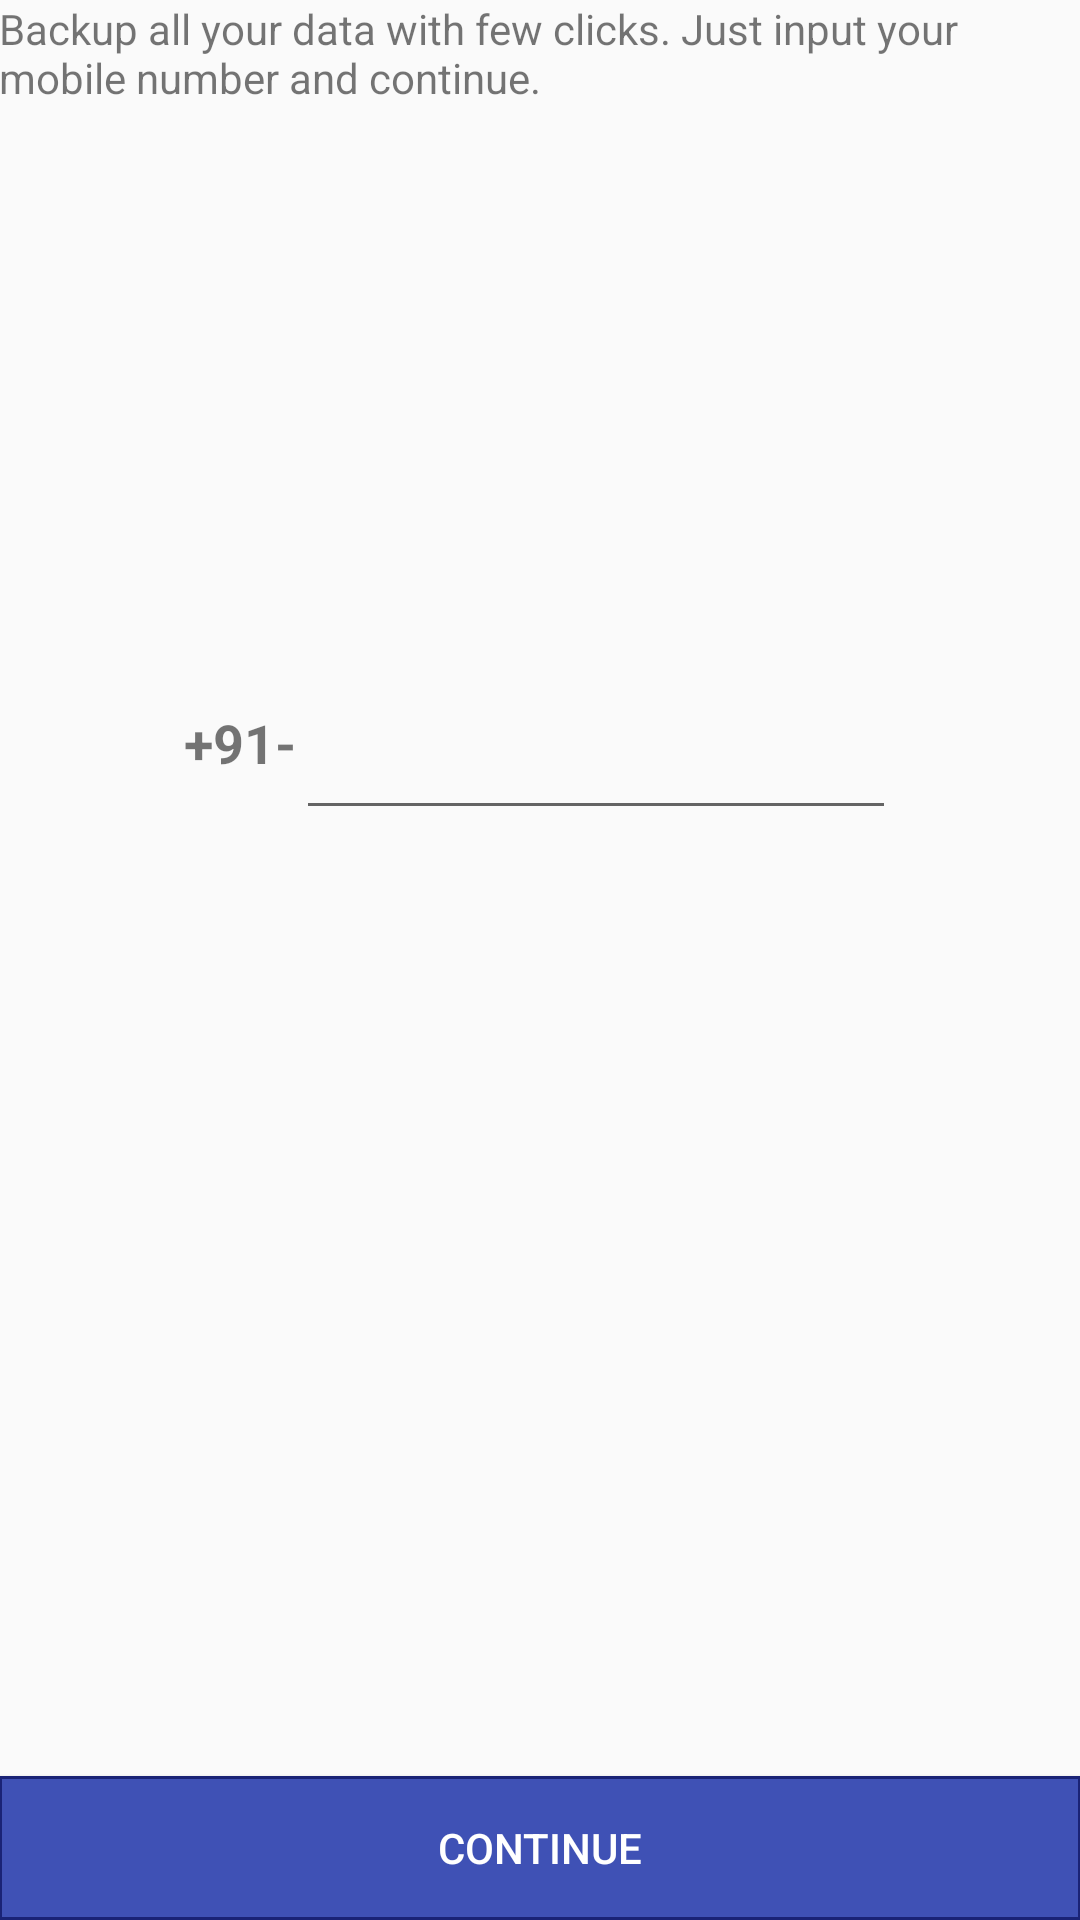

Write the Android layout XML for this screen, with the resource values it uses.
<!-- AndroidManifest.xml: application theme AppTheme -->
<!-- res/layout/activity_backup.xml -->
<RelativeLayout
    xmlns:android="http://schemas.android.com/apk/res/android"
    xmlns:tools="http://schemas.android.com/tools"
    android:layout_width="match_parent"
    android:layout_height="match_parent"
    android:paddingLeft="@dimen/activity_horizontal_margin"
    android:paddingRight="@dimen/activity_horizontal_margin"
    android:paddingTop="@dimen/activity_vertical_margin"
    android:paddingBottom="@dimen/activity_vertical_margin"
    tools:context="com.example.subham.ledgerplus.BackupActivity">


    <ScrollView
        android:layout_width="match_parent"
        android:layout_height="match_parent"
        android:id="@+id/scrollView3"
        android:layout_alignParentTop="true"
        android:layout_alignParentLeft="true"
        android:layout_alignParentStart="true"
        android:fillViewport="false">

        <LinearLayout
            android:orientation="vertical"
            android:layout_width="fill_parent"
            android:layout_height="wrap_content">

            <TextView
                android:layout_width="wrap_content"
                android:layout_height="wrap_content"
                android:textAppearance="?android:attr/textAppearanceSmall"
                android:text="Backup all your data with few clicks. Just input your mobile number and continue."
                android:id="@+id/textView9"
                android:layout_marginBottom="200dp" />

            <LinearLayout
                android:orientation="horizontal"
                android:layout_width="wrap_content"
                android:layout_height="fill_parent"
                android:layout_gravity="center_horizontal">

                <TextView
                    android:layout_width="wrap_content"
                    android:layout_height="wrap_content"
                    android:text="+91-"
                    android:id="@+id/textView10"
                    android:layout_alignParentTop="true"
                    android:layout_alignParentLeft="true"
                    android:layout_alignParentStart="true"
                    android:layout_gravity="center_horizontal"
                    android:layout_marginTop="10dp"
                    android:textSize="18sp"
                    android:textStyle="bold" />

                <EditText
                    android:layout_width="200dp"
                    android:layout_height="wrap_content"
                    android:inputType="number"
                    android:ems="10"
                    android:id="@+id/phoneBackup"
                    android:maxLength="10"
                    android:numeric="decimal"
                    android:singleLine="true" />
            </LinearLayout>
        </LinearLayout>
    </ScrollView>

    <Button
        android:layout_width="fill_parent"
        android:layout_height="wrap_content"
        android:text="Continue"
        android:id="@+id/buttonBackupContinue"
        android:background="@drawable/button_selector"
        android:textColor="#fff"
        android:layout_alignParentBottom="true"
        android:layout_alignParentLeft="true"
        android:layout_alignParentStart="true" />

</RelativeLayout>
<!-- resources referenced by this layout -->
<resources>
  <!-- drawable button_selector (drawable) -->
  <?xml version="1.0" encoding="utf-8"?>
  <selector xmlns:android="http://schemas.android.com/apk/res/android">
      <item
          android:state_enabled="false"
          android:drawable="@drawable/button_selected" />
      <item
          android:state_pressed="true"
          android:state_enabled="true"
          android:drawable="@drawable/button_selected" />
      <item
          android:state_focused="true"
          android:state_enabled="true"
          android:drawable="@drawable/button_selected" />
      <item
          android:state_enabled="true"
          android:drawable="@drawable/button_normal" />
  </selector>
  <style name="AppTheme" parent="Theme.AppCompat.Light.DarkActionBar">
          
          <item name="colorPrimary">@color/primary</item>
          <item name="colorPrimaryDark">@color/primary_dark</item>
          <item name="colorAccent">@color/accent</item>
      </style>
  <!-- drawable button_selected (drawable) -->
  <?xml version="1.0" encoding="utf-8"?>
  <shape xmlns:android="http://schemas.android.com/apk/res/android"
      android:layout_width="wrap_content"
      android:layout_height="wrap_content">
      <stroke android:color="@color/primary_dark"
          android:width="1dp" />
      <solid android:color="#1A2376"/>
      <padding android:bottom="5dp"
          android:top="5dp"
          android:left="5dp"
          android:right="5dp" />
  </shape>
  <!-- drawable button_normal (drawable) -->
  <?xml version="1.0" encoding="utf-8"?>
  <shape xmlns:android="http://schemas.android.com/apk/res/android"
      android:layout_width="wrap_content"
      android:layout_height="wrap_content">
      <stroke android:color="@color/primary_dark"
          android:width="1dp" />
      <solid android:color="#3F51B5"/>
      <padding android:bottom="5dp"
          android:top="5dp"
          android:left="5dp"
          android:right="5dp" />
  </shape>
  <color name="primary">#3F51B5</color>
  <color name="primary_dark">#1A2376</color>
  <color name="accent">#C5CAE9</color>
</resources>
